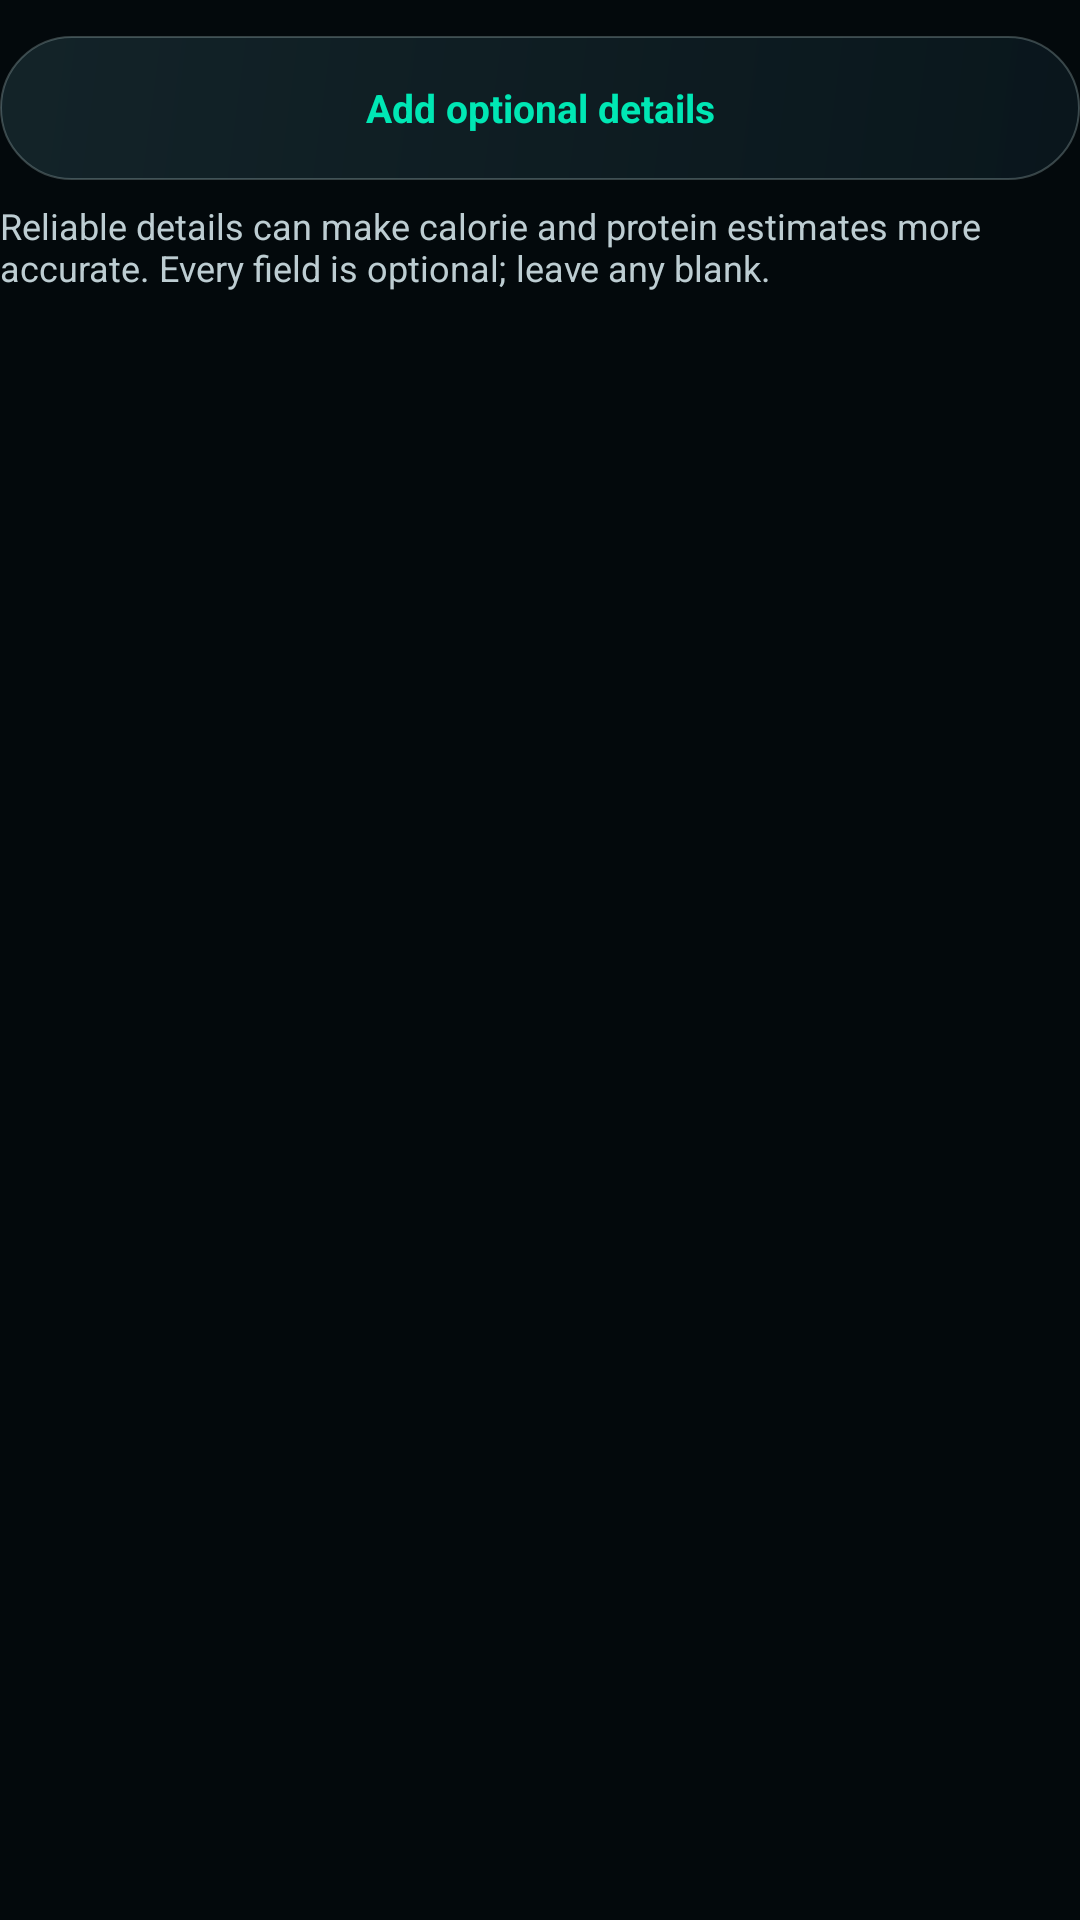

The Android layout XML behind this screen, and the referenced resources:
<!-- AndroidManifest.xml: application theme AppTheme -->
<!-- res/layout/section_optional_targets.xml -->
<?xml version="1.0" encoding="utf-8"?>
<LinearLayout xmlns:android="http://schemas.android.com/apk/res/android"
    android:layout_width="match_parent" android:layout_height="wrap_content" android:orientation="vertical">
    <TextView android:id="@+id/optionalTargetsToggle" android:layout_width="match_parent" android:layout_height="wrap_content"
        android:minHeight="48dp" android:layout_marginTop="12dp" android:padding="12dp" android:gravity="center"
        android:background="@drawable/bg_chip" android:text="Add optional details" android:textColor="@color/accent"
        android:textSize="13sp" android:textStyle="bold" android:clickable="true" android:focusable="true" android:tag="glass:CONTROL" />
    <TextView android:layout_width="match_parent" android:layout_height="wrap_content" android:layout_marginTop="7dp"
        android:text="Reliable details can make calorie and protein estimates more accurate. Every field is optional; leave any blank."
        android:textColor="@color/text_secondary" android:textSize="12sp" />
    <LinearLayout android:id="@+id/optionalTargetsPanel" android:layout_width="match_parent" android:layout_height="wrap_content"
        android:orientation="vertical" android:visibility="gone">
        <TextView style="@style/SetupLabel" android:text="Body fat (%) · optional" android:labelFor="@id/optionalBodyFatInput" />
        <EditText android:id="@+id/optionalBodyFatInput" style="@style/SetupInput" android:hint="e.g. 20" android:inputType="numberDecimal" android:saveEnabled="false" />
        <TextView style="@style/SetupNote" android:text="Use a recent measured result, not a guess. This estimates lean mass; inaccurate measurements can make the estimate worse." />
        <TextView style="@style/SetupLabel" android:text="Measured resting calories · optional" android:labelFor="@id/optionalRmrInput" />
        <EditText android:id="@+id/optionalRmrInput" style="@style/SetupInput" android:hint="RMR in kcal / day" android:inputType="numberDecimal" android:saveEnabled="false" />
        <TextView style="@style/SetupNote" android:text="Enter a recent resting metabolic rate from a lab test. This takes priority over the body-fat formula. Do not use exercise calories or a watch estimate." />
        <TextView style="@style/SetupLabel" android:text="Observed maintenance calories · optional" android:labelFor="@id/optionalMaintenanceInput" />
        <EditText android:id="@+id/optionalMaintenanceInput" style="@style/SetupInput" android:hint="Average intake in kcal / day" android:inputType="numberDecimal" android:saveEnabled="false" />
        <TextView style="@style/SetupNote" android:text="Average food intake while your weight stayed stable for at least 2–4 weeks at your current activity. This replaces estimated maintenance and already includes activity. Leave blank if you were gaining or losing weight." />
        <TextView style="@style/SetupLabel" android:text="Training type · optional" android:labelFor="@id/optionalTrainingSpinner" />
        <Spinner android:id="@+id/optionalTrainingSpinner" style="@style/SetupSpinner" android:saveEnabled="false" />
        <TextView style="@style/SetupNote" android:text="Helps personalize protein. Activity level already includes work, walking and training; exercise calories are not added twice. Measured calorie inputs are used for adults only." />
    </LinearLayout>
</LinearLayout>
<!-- resources referenced by this layout -->
<resources>
  <color name="accent">#00E7B4</color>
  <color name="text_secondary">#BDCDD2</color>
  <style name="SetupLabel">
          <item name="android:layout_width">match_parent</item>
          <item name="android:layout_height">wrap_content</item>
          <item name="android:layout_marginTop">12dp</item>
          <item name="android:textColor">@color/text_secondary</item>
          <item name="android:textSize">13sp</item>
      </style>
  <style name="SetupNote" parent="Text.Body">
          <item name="android:layout_width">match_parent</item>
          <item name="android:layout_height">wrap_content</item>
          <item name="android:layout_marginTop">12dp</item>
          <item name="android:textSize">13sp</item>
      </style>
  <style name="SetupSpinner" parent="FrostedSpinner">
          <item name="android:layout_width">match_parent</item>
          <item name="android:layout_height">52dp</item>
          <item name="android:layout_marginTop">6dp</item>
          <item name="android:saveEnabled">false</item>
      </style>
  <color name="glass_control_top">#C0182B32</color>
  <color name="glass_control_bottom">#C70B1920</color>
  <color name="glass_rim_static">#46BCD8D7</color>
  <style name="Text.Body">
          <item name="android:lineSpacingExtra">3dp</item>
          <item name="android:textColor">@color/text_secondary</item>
          <item name="android:textSize">14sp</item>
      </style>
  <color name="background">#03090C</color>
  <color name="text_primary">#F4F8F9</color>
  <color name="text_tertiary">#B0C0C6</color>
  <style name="FrostedDropdownTheme" parent="AppTheme">
          <item name="android:dropDownListViewStyle">@style/FrostedDropdownList</item>
      </style>
  <color name="surface">#081318</color>
  <style name="FrostedDialogMotion" parent="android:style/Animation.Dialog">
          <item name="android:windowEnterAnimation">@anim/frosted_dialog_enter</item>
          <item name="android:windowExitAnimation">@anim/frosted_dialog_exit</item>
      </style>
  <dimen name="calendar_dialog_width">320dp</dimen>
  <style name="DiaryCalendarView" parent="android:style/Widget.Material.CalendarView">
          <item name="android:background">@android:color/transparent</item>
          <item name="android:dateTextAppearance">@style/DiaryCalendarDayText</item>
          <item name="android:weekDayTextAppearance">@style/DiaryCalendarWeekText</item>
      </style>
  <color name="glass_input_top">#DA101F27</color>
  <color name="glass_input_bottom">#DA0A151C</color>
  <style name="FrostedDropdownList" parent="android:style/Widget.Material.ListView.DropDown">
          <item name="android:listSelector">@drawable/bg_dropdown_selected</item>
          <item name="android:divider">@android:color/transparent</item>
          <item name="android:dividerHeight">4dp</item>
      </style>
  <color name="glass_popup_top">#17272F</color>
  <color name="glass_popup_bottom">#081118</color>
  <color name="glass_popup_rim">#55BCD8D7</color>
  <color name="glass_card_top">#D917272F</color>
  <color name="glass_card_bottom">#D8081118</color>
  <style name="DiaryCalendarHeaderText" parent="android:style/TextAppearance.Material.Headline">
          <item name="android:textColor">@color/calendar_header_text</item>
          <item name="android:textSize">@dimen/calendar_max_text_size</item>
      </style>
  <style name="DiaryCalendarDayText" parent="android:style/TextAppearance.Material.Body1">
          <item name="android:textColor">@color/calendar_day_text</item>
          <item name="android:textSize">13sp</item>
      </style>
  <style name="DiaryCalendarWeekText" parent="android:style/TextAppearance.Material.Caption">
          <item name="android:textColor">@color/text_secondary</item>
          <item name="android:textSize">11sp</item>
      </style>
  <dimen name="calendar_max_text_size">22sp</dimen>
  <color name="glass_menu_selection_top">#21393E</color>
  <color name="glass_menu_selection_bottom">#10272B</color>
  <color name="glass_menu_selection_rim">#444EEBC7</color>
</resources>
